Labelled photos from "aurora_train", an image-classification folder in 123675/data. The possible labels are: drapery aurora, hotspot aurora, multiple arcs aurora, radial aurora, single arc aurora.

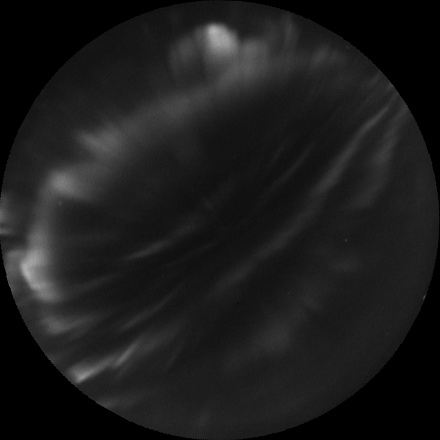
Label: drapery aurora

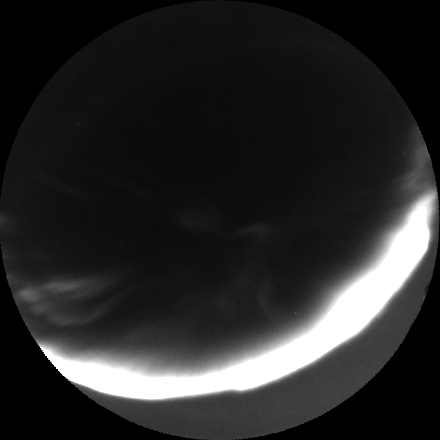
Label: single arc aurora

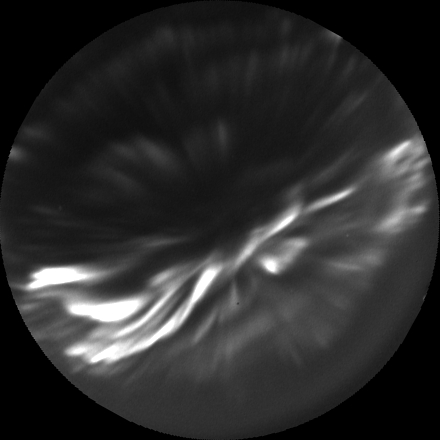
Label: hotspot aurora

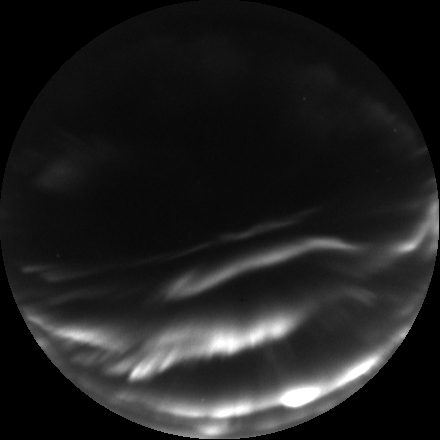
Label: multiple arcs aurora

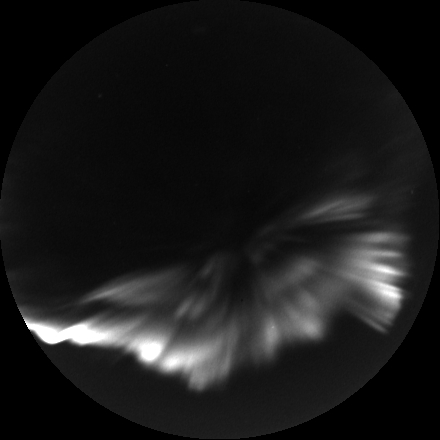
Label: hotspot aurora

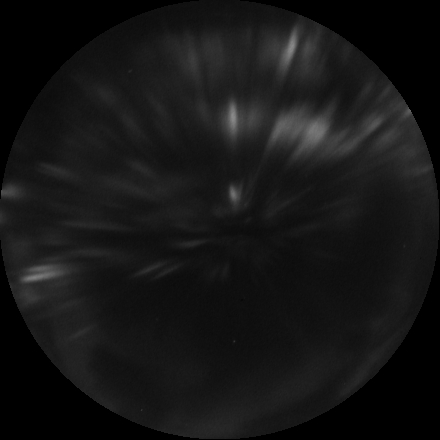
Label: radial aurora
